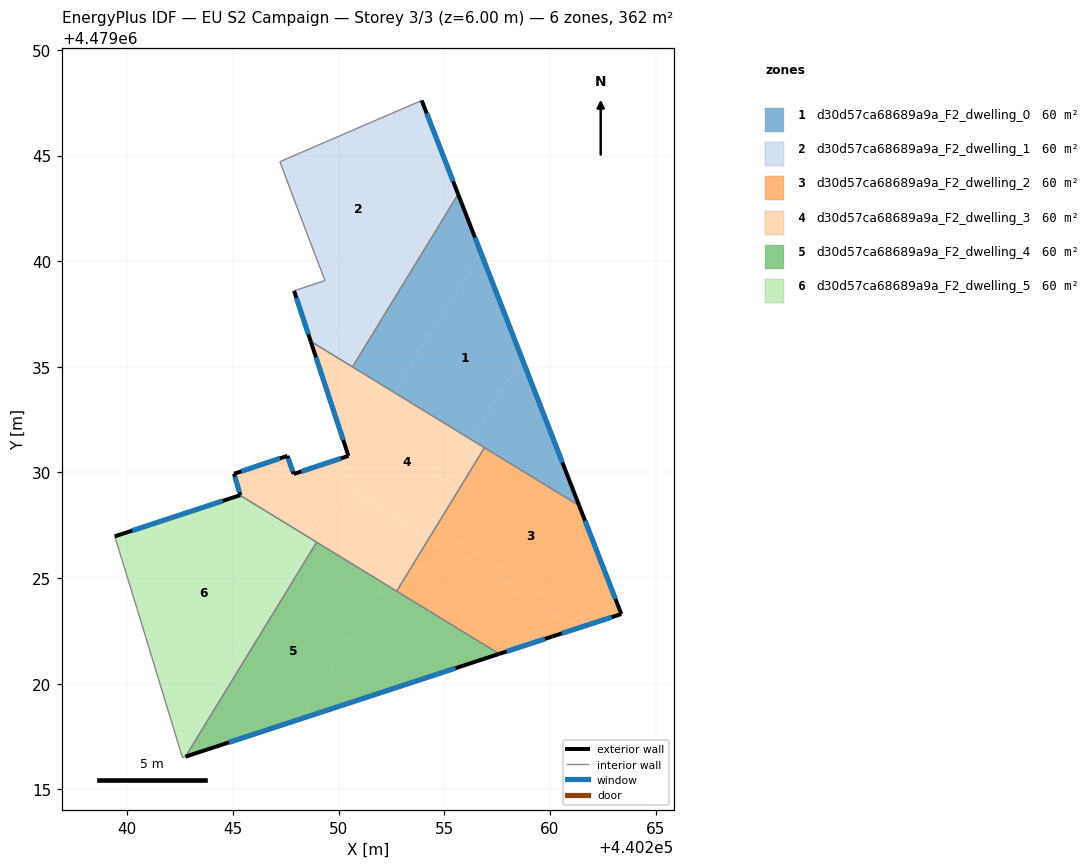
=== STOREY PLAN SPEC (per zone: floor XY polygon, exterior-wall plan segments, windows/doors) ===
zone 1: d30d57ca68689a9a_F2_dwelling_0  (60.2 m²)
  floor: (440256.72, 4479040.43) (440258.67, 4479035.41) (440256.31, 4479031.54) (440252.65, 4479033.77)
  floor: (440255.66, 4479043.17) (440256.72, 4479040.43) (440252.65, 4479033.77) (440250.66, 4479034.99)
  floor: (440258.67, 4479035.41) (440261.39, 4479028.43) (440256.31, 4479031.54)
  exterior wall: (440261.39, 4479028.43) – (440255.66, 4479043.17)  [15.8 m]
    window: (440260.59, 4479030.47) – (440256.45, 4479041.12)  [24.8 m²]
  interior walls: 3
zone 2: d30d57ca68689a9a_F2_dwelling_1  (60.2 m²)
  floor: (440253.93, 4479047.61) (440255.04, 4479044.75) (440249.51, 4479035.70) (440248.68, 4479036.20) (440247.89, 4479038.59) (440249.35, 4479039.08) (440248.31, 4479041.82) (440247.22, 4479044.71)
  floor: (440255.04, 4479044.75) (440255.66, 4479043.17) (440250.66, 4479034.99) (440249.51, 4479035.70)
  exterior wall: (440255.66, 4479043.17) – (440253.93, 4479047.61)  [4.8 m]
    window: (440255.42, 4479043.78) – (440254.17, 4479046.99)  [7.5 m²]
  exterior wall: (440247.89, 4479038.59) – (440248.68, 4479036.20)  [2.5 m]
    window: (440248.00, 4479038.26) – (440248.57, 4479036.53)  [3.9 m²]
  interior walls: 6
zone 3: d30d57ca68689a9a_F2_dwelling_2  (60.3 m²)
  floor: (440261.39, 4479028.43) (440263.38, 4479023.30) (440261.99, 4479022.84) (440254.58, 4479027.38) (440256.90, 4479031.17)
  floor: (440261.20, 4479022.59) (440260.12, 4479022.24) (440257.60, 4479021.41) (440252.75, 4479024.38) (440254.25, 4479026.84)
  floor: (440261.99, 4479022.84) (440261.42, 4479022.66) (440254.34, 4479026.99) (440254.58, 4479027.38)
  floor: (440261.42, 4479022.66) (440261.20, 4479022.59) (440254.25, 4479026.84) (440254.34, 4479026.99)
  exterior wall: (440257.60, 4479021.41) – (440260.12, 4479022.24)  [2.6 m]
    window: (440257.95, 4479021.53) – (440259.77, 4479022.12)  [4.1 m²]
  exterior wall: (440263.38, 4479023.30) – (440261.39, 4479028.43)  [5.5 m]
    window: (440263.10, 4479024.01) – (440261.66, 4479027.72)  [8.6 m²]
  exterior wall: (440260.12, 4479022.24) – (440263.38, 4479023.30)  [3.4 m]
    window: (440260.57, 4479022.38) – (440262.93, 4479023.15)  [5.4 m²]
  interior walls: 3
zone 4: d30d57ca68689a9a_F2_dwelling_3  (60.2 m²)
  floor: (440253.14, 4479026.37) (440252.15, 4479024.75) (440248.50, 4479026.98) (440248.98, 4479027.78) (440245.31, 4479030.02) (440246.51, 4479030.42)
  floor: (440256.90, 4479031.17) (440254.58, 4479027.38) (440253.99, 4479027.74) (440256.31, 4479031.54)
  floor: (440249.51, 4479035.70) (440249.08, 4479035.00) (440248.68, 4479036.20)
  floor: (440248.98, 4479027.78) (440248.50, 4479026.98) (440245.33, 4479028.92) (440245.35, 4479028.92) (440245.05, 4479029.94) (440245.31, 4479030.02)
  floor: (440254.25, 4479026.84) (440252.75, 4479024.38) (440252.15, 4479024.75) (440253.14, 4479026.37) (440246.51, 4479030.42) (440247.58, 4479030.78) (440247.87, 4479029.93) (440248.73, 4479030.21)
  floor: (440252.65, 4479033.77) (440250.09, 4479029.59) (440254.34, 4479026.99) (440254.25, 4479026.84) (440248.73, 4479030.21) (440250.47, 4479030.78) (440249.08, 4479035.00) (440249.51, 4479035.70)
  floor: (440256.31, 4479031.54) (440253.99, 4479027.74) (440254.58, 4479027.38) (440254.34, 4479026.99) (440250.09, 4479029.59) (440252.65, 4479033.77)
  exterior wall: (440250.47, 4479030.78) – (440247.87, 4479029.93)  [2.7 m]
    window: (440250.11, 4479030.66) – (440248.23, 4479030.04)  [4.3 m²]
  exterior wall: (440248.68, 4479036.20) – (440250.47, 4479030.78)  [5.7 m]
    window: (440248.93, 4479035.45) – (440250.22, 4479031.53)  [8.9 m²]
  exterior wall: (440245.35, 4479028.92) – (440245.33, 4479028.92)  [0.0 m]
  exterior wall: (440245.05, 4479029.94) – (440245.35, 4479028.92)  [1.1 m]
    window: (440245.09, 4479029.80) – (440245.31, 4479029.07)  [1.7 m²]
  exterior wall: (440247.58, 4479030.78) – (440245.05, 4479029.94)  [2.7 m]
    window: (440247.23, 4479030.67) – (440245.40, 4479030.05)  [4.2 m²]
  exterior wall: (440247.87, 4479029.93) – (440247.58, 4479030.78)  [0.9 m]
    window: (440247.83, 4479030.04) – (440247.62, 4479030.66)  [1.4 m²]
  interior walls: 5
zone 5: d30d57ca68689a9a_F2_dwelling_4  (60.3 m²)
  floor: (440257.60, 4479021.41) (440248.24, 4479018.34) (440252.15, 4479024.75)
  floor: (440252.15, 4479024.75) (440248.24, 4479018.34) (440242.75, 4479016.55) (440248.96, 4479026.70)
  exterior wall: (440242.75, 4479016.55) – (440257.60, 4479021.41)  [15.6 m]
    window: (440244.81, 4479017.22) – (440255.54, 4479020.74)  [24.5 m²]
  interior walls: 3
zone 6: d30d57ca68689a9a_F2_dwelling_5  (60.3 m²)
  floor: (440248.50, 4479026.98) (440242.44, 4479017.08) (440240.47, 4479023.51) (440239.41, 4479026.97) (440245.33, 4479028.92)
  floor: (440248.96, 4479026.70) (440242.75, 4479016.55) (440242.61, 4479016.50) (440242.44, 4479017.08) (440248.50, 4479026.98)
  exterior wall: (440245.33, 4479028.92) – (440239.41, 4479026.97)  [6.2 m]
    window: (440244.51, 4479028.65) – (440240.23, 4479027.24)  [9.8 m²]
  interior walls: 5

=== DERIVED (storey summary) ===
Building: EU S2 Campaign
Storey: 3 of 3  (floor level z = 6.00 m)
Storey gross floor area: 361.5 m²
Zones on this storey: 6
  - d30d57ca68689a9a_F2_dwelling_0: floor 60.2 m²; exterior wall 15.8 m (47.4 m²); 1 window(s) 24.8 m²; WWR 52.2%
  - d30d57ca68689a9a_F2_dwelling_1: floor 60.2 m²; exterior wall 7.3 m (21.8 m²); 2 window(s) 11.4 m²; WWR 52.2%
  - d30d57ca68689a9a_F2_dwelling_2: floor 60.3 m²; exterior wall 11.6 m (34.8 m²); 3 window(s) 18.1 m²; WWR 52.2%
  - d30d57ca68689a9a_F2_dwelling_3: floor 60.2 m²; exterior wall 13.1 m (39.2 m²); 5 window(s) 20.5 m²; WWR 52.1%
  - d30d57ca68689a9a_F2_dwelling_4: floor 60.3 m²; exterior wall 15.6 m (46.9 m²); 1 window(s) 24.5 m²; WWR 52.2%
  - d30d57ca68689a9a_F2_dwelling_5: floor 60.3 m²; exterior wall 6.2 m (18.7 m²); 1 window(s) 9.8 m²; WWR 52.2%
Zone adjacency (shared interzone walls):
  - d30d57ca68689a9a_F2_dwelling_0 ↔ d30d57ca68689a9a_F2_dwelling_1
  - d30d57ca68689a9a_F2_dwelling_0 ↔ d30d57ca68689a9a_F2_dwelling_2
  - d30d57ca68689a9a_F2_dwelling_0 ↔ d30d57ca68689a9a_F2_dwelling_3
  - d30d57ca68689a9a_F2_dwelling_1 ↔ d30d57ca68689a9a_F2_dwelling_3
  - d30d57ca68689a9a_F2_dwelling_2 ↔ d30d57ca68689a9a_F2_dwelling_3
  - d30d57ca68689a9a_F2_dwelling_2 ↔ d30d57ca68689a9a_F2_dwelling_4
  - d30d57ca68689a9a_F2_dwelling_3 ↔ d30d57ca68689a9a_F2_dwelling_4
  - d30d57ca68689a9a_F2_dwelling_3 ↔ d30d57ca68689a9a_F2_dwelling_5
  - d30d57ca68689a9a_F2_dwelling_4 ↔ d30d57ca68689a9a_F2_dwelling_5